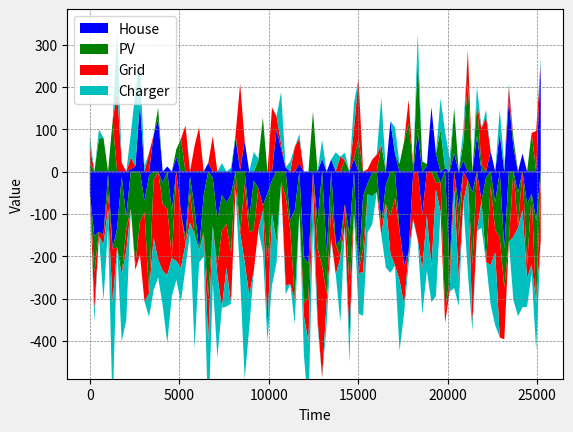

This figure's Python source:
import matplotlib.pyplot as plt
import numpy as np
import matplotlib.colors as mcolors

def plot_stacked(time,
                 data,
                 labels= None,
                 ax = None,):
    if not isinstance(data, np.ndarray):
        ValueError('Data is not of type np.array')
    # split data into negative and positive values
    data_positive = np.copy(data)
    data_positive[data_positive<=0]=0
    data_negative = np.copy(data)
    data_negative[data_negative>=0]=0

    keys=list(mcolors.BASE_COLORS.keys())
    colors= [mcolors.BASE_COLORS[keys[x]] for x in range(data.shape[0])]
    if labels is None:
        label= colors
    else:
        label= labels

    if ax is None:
        # initialize stackplot
        fig, ax = plt.subplots(nrows=1, ncols=1, facecolor="#F0F0F0")
        # create and format stackplot
    else: ax = ax
    ax.stackplot(time, data_positive, colors= colors)
    ax.stackplot(time,data_negative, colors= colors, labels = label)

    ax.legend(loc='upper left')
    ax.set_xlabel("Time")
    ax.set_ylabel("Value")
    ax.set_ylim(bottom=np.min(data)*1.5, top=np.max(data)*1.5)
    ax.grid(which="major", color="grey", linestyle="--", linewidth=0.5)


if __name__ == "__main__":
    example_data= np.random.randn(4,100)*100 -50
    time = np.linspace(0, 7 * 60 * 60, 100)
    labels = ["House", "PV", "Grid", "Charger"]

    plot_stacked(time, example_data, labels=labels)